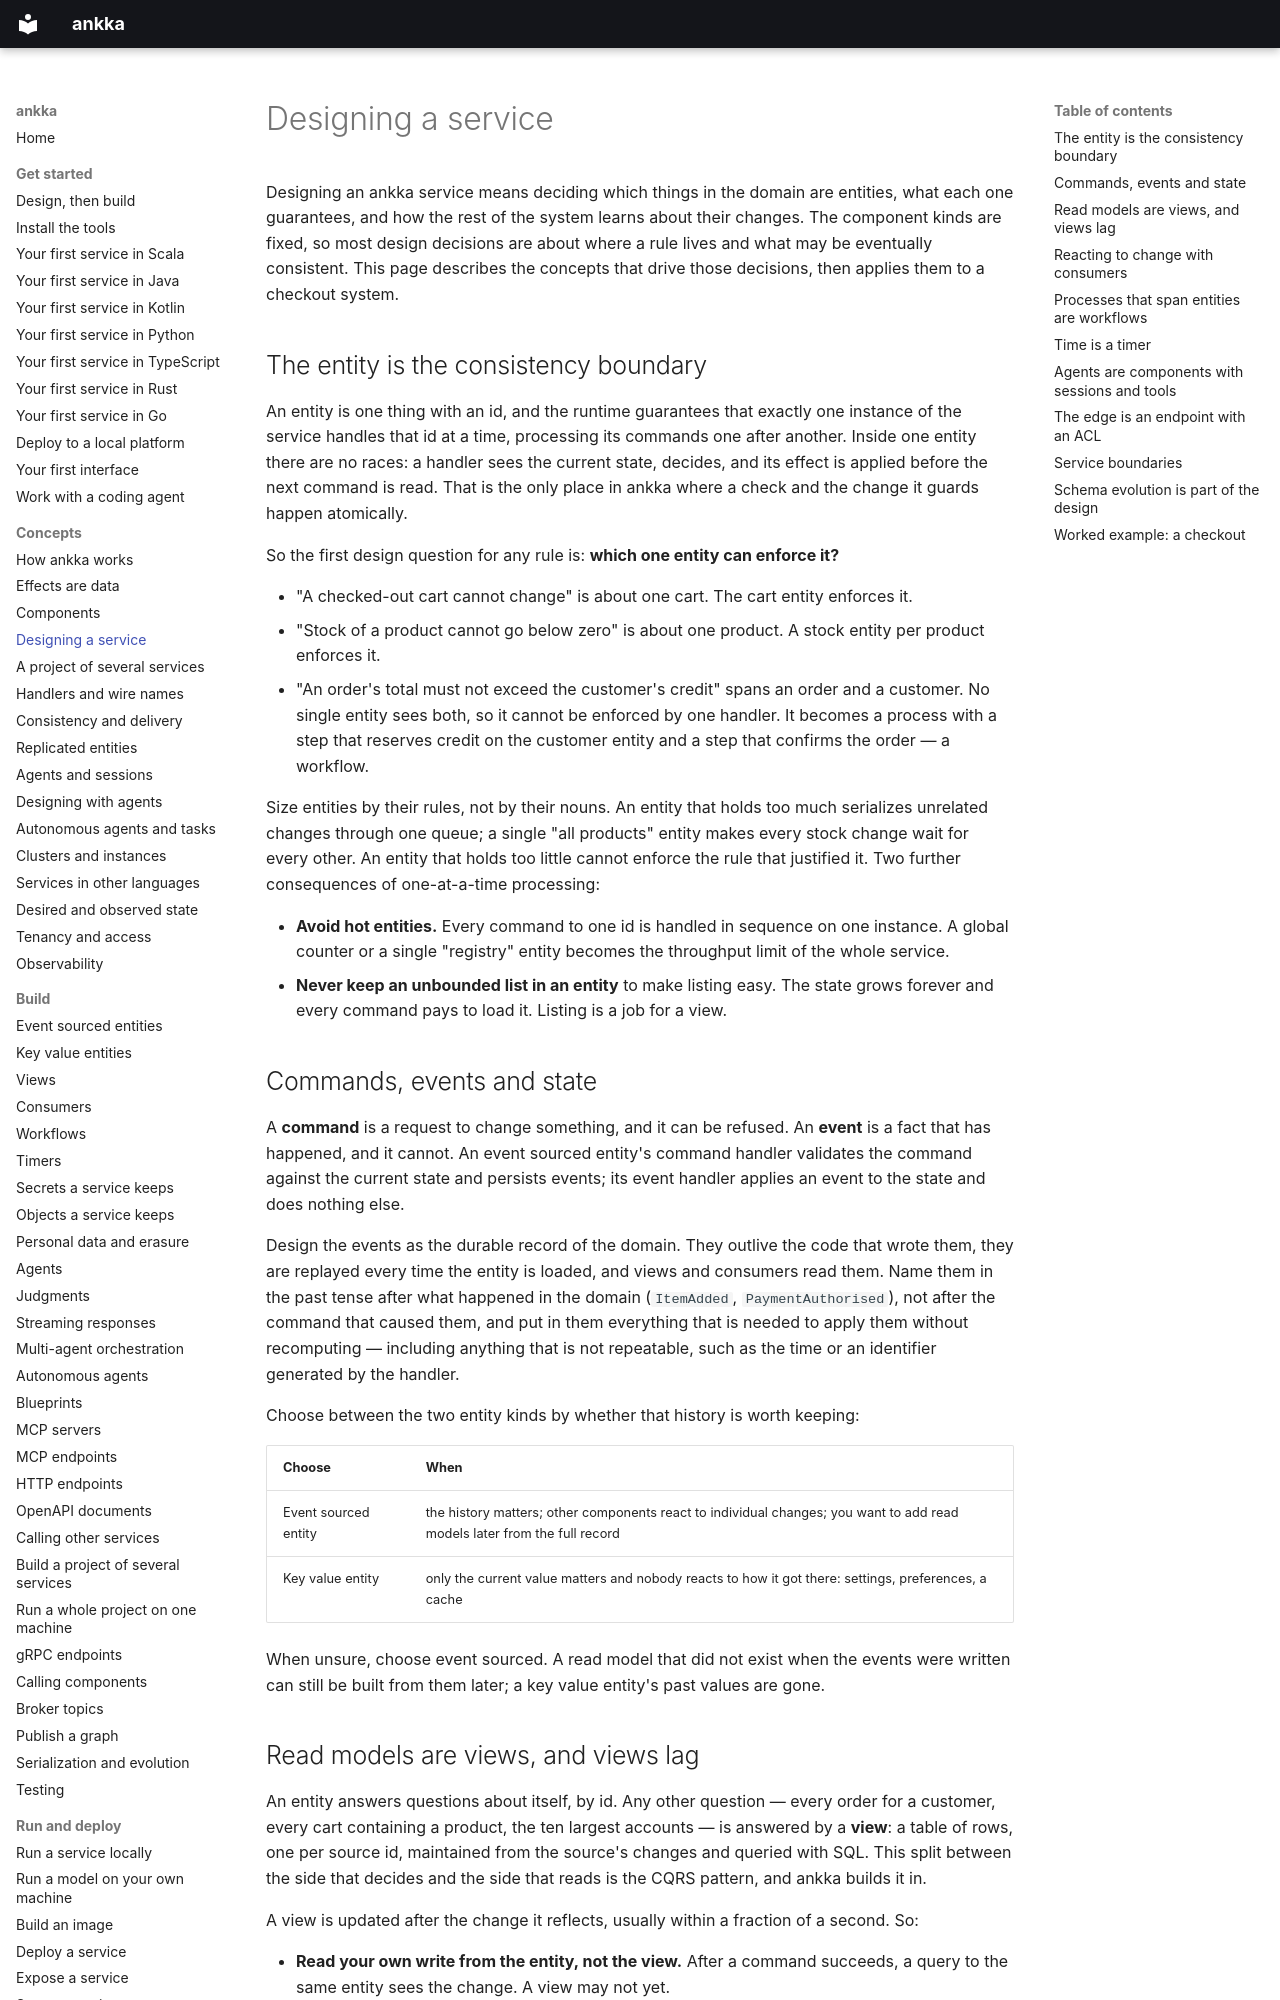

repository: thinkmorestupidless/ankka · page: concepts/designing-services/index.html · generator: mkdocs

---
title: Designing a service
description: The concepts that shape an ankka system — consistency boundaries, events, read models, reactions, processes, time, agents, the edge and service boundaries — with a worked example mapping a checkout onto components.
kind: concept
languages: [scala, python]
components: [event-sourced-entity, key-value-entity, view, consumer, workflow, timed-action, agent, http-endpoint]
related: [concepts/projects.md, concepts/components.md, concepts/consistency.md, concepts/designing-agents.md, concepts/effects.md, concepts/wire-names.md, build/serialization.md]
---

# Designing a service

Designing an ankka service means deciding which things in the domain are entities, what each one
guarantees, and how the rest of the system learns about their changes. The component kinds are fixed, so
most design decisions are about where a rule lives and what may be eventually consistent. This page
describes the concepts that drive those decisions, then applies them to a checkout system.

## The entity is the consistency boundary

An entity is one thing with an id, and the runtime guarantees that exactly one instance of the service
handles that id at a time, processing its commands one after another. Inside one entity there are no
races: a handler sees the current state, decides, and its effect is applied before the next command is
read. That is the only place in ankka where a check and the change it guards happen atomically.

So the first design question for any rule is: **which one entity can enforce it?**

- "A checked-out cart cannot change" is about one cart. The cart entity enforces it.
- "Stock of a product cannot go below zero" is about one product. A stock entity per product enforces it.
- "An order's total must not exceed the customer's credit" spans an order and a customer. No single entity
  sees both, so it cannot be enforced by one handler. It becomes a process with a step that reserves
  credit on the customer entity and a step that confirms the order — a workflow.

Size entities by their rules, not by their nouns. An entity that holds too much serializes unrelated
changes through one queue; a single "all products" entity makes every stock change wait for every other.
An entity that holds too little cannot enforce the rule that justified it. Two further consequences of
one-at-a-time processing:

- **Avoid hot entities.** Every command to one id is handled in sequence on one instance. A global counter
  or a single "registry" entity becomes the throughput limit of the whole service.
- **Never keep an unbounded list in an entity** to make listing easy. The state grows forever and every
  command pays to load it. Listing is a job for a view.

## Commands, events and state

A **command** is a request to change something, and it can be refused. An **event** is a fact that has
happened, and it cannot. An event sourced entity's command handler validates the command against the
current state and persists events; its event handler applies an event to the state and does nothing else.

Design the events as the durable record of the domain. They outlive the code that wrote them, they are
replayed every time the entity is loaded, and views and consumers read them. Name them in the past tense
after what happened in the domain (`ItemAdded`, `PaymentAuthorised`), not after the command that caused
them, and put in them everything that is needed to apply them without recomputing — including anything
that is not repeatable, such as the time or an identifier generated by the handler.

Choose between the two entity kinds by whether that history is worth keeping:

| Choose | When |
|---|---|
| Event sourced entity | the history matters; other components react to individual changes; you want to add read models later from the full record |
| Key value entity | only the current value matters and nobody reacts to how it got there: settings, preferences, a cache |

When unsure, choose event sourced. A read model that did not exist when the events were written can still
be built from them later; a key value entity's past values are gone.
